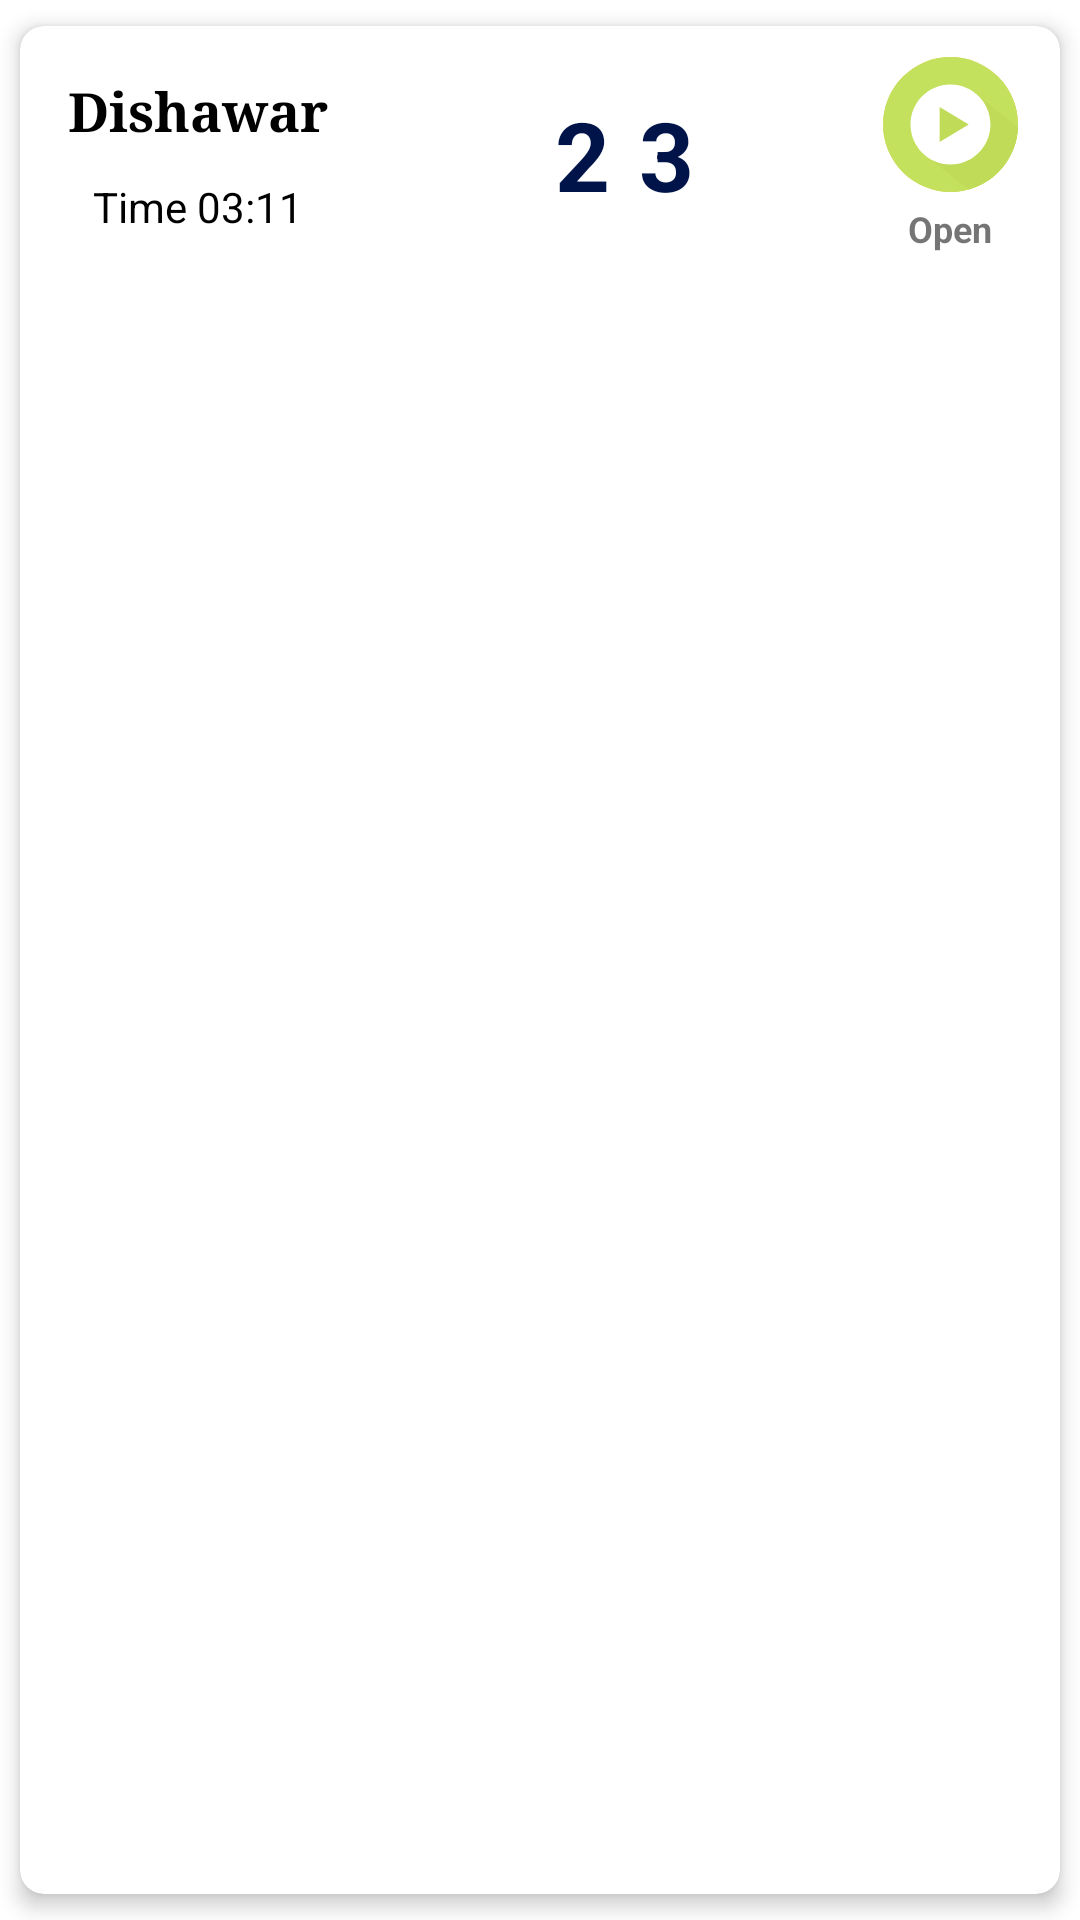

Write the Android layout XML for this screen, with the resource values it uses.
<!-- AndroidManifest.xml: application theme AppTheme -->
<!-- res/layout/gali_market_item.xml -->
<?xml version="1.0" encoding="utf-8"?>
<androidx.cardview.widget.CardView xmlns:android="http://schemas.android.com/apk/res/android"
    xmlns:app="http://schemas.android.com/apk/res-auto"
    android:layout_width="match_parent"
    app:cardElevation="4sp"
    app:cardCornerRadius="8dp"
    app:cardUseCompatPadding="true"
    android:layout_height="wrap_content">

    <androidx.constraintlayout.widget.ConstraintLayout
        android:layout_width="match_parent"
        android:layout_height="wrap_content"
        android:layout_margin="4dp">

        <LinearLayout
            android:id="@+id/linearLayout8"
            android:layout_width="wrap_content"
            android:layout_height="match_parent"
            android:gravity="center"
            android:orientation="vertical"
            android:padding="12dp"
            app:layout_constraintBottom_toBottomOf="parent"
            app:layout_constraintStart_toStartOf="parent"
            app:layout_constraintTop_toTopOf="parent">

            <TextView
                android:id="@+id/textview_gali_name"
                android:layout_width="wrap_content"
                android:fontFamily="serif"
                android:layout_height="wrap_content"
                android:layout_gravity="center"
                android:text="Dishawar"
                android:textColor="@color/black"
                android:textSize="18sp"
                android:textStyle="bold" />


            <TextView
                android:id="@+id/textview_gali_time"
                android:layout_width="wrap_content"
                android:layout_height="wrap_content"
                android:layout_gravity="center"
                android:layout_marginTop="10dp"
                android:text="Time 03:11"
                android:textColor="@color/black"
                android:textSize="14sp" />

            <TextView
                android:id="@+id/gali_count_down"
                android:layout_width="wrap_content"
                android:layout_height="wrap_content"
                android:layout_marginTop="4dp"
                android:fontFamily="@font/semi"
                android:textColor="@color/colorRed"
                android:textSize="0sp"
                android:visibility="gone"
                app:layout_constraintBottom_toBottomOf="parent"
                app:layout_constraintEnd_toEndOf="@+id/textview_gali_result"
                app:layout_constraintStart_toStartOf="@+id/textview_gali_result" />

        </LinearLayout>

        <TextView
            android:id="@+id/textview_gali_result"
            android:layout_width="wrap_content"
            android:layout_height="wrap_content"
            android:letterSpacing="0.3"
            android:text="23"
            android:textAlignment="center"
            android:textColor="@color/colorAccent"
            android:textSize="32sp"
            android:textStyle="bold"
            app:layout_constraintBottom_toBottomOf="parent"
            app:layout_constraintEnd_toStartOf="@+id/linearLayout9"
            app:layout_constraintStart_toEndOf="@+id/linearLayout8"
            app:layout_constraintTop_toTopOf="parent" />

        <LinearLayout
            android:id="@+id/linearLayout9"
            android:layout_width="wrap_content"
            android:layout_height="wrap_content"
            android:layout_marginEnd="10dp"
            android:orientation="vertical"
            app:layout_constraintBottom_toBottomOf="parent"
            app:layout_constraintEnd_toEndOf="parent"
            app:layout_constraintTop_toTopOf="parent">

            <ImageView
                android:id="@+id/buttonGaliPlay"
                android:layout_width="45dp"
                android:layout_height="45dp"
                android:layout_gravity="center"
                android:src="@drawable/kvip_play_icon_green" />

            <TextView
                android:id="@+id/textview_status_subtext"
                android:layout_width="wrap_content"
                android:layout_height="wrap_content"
                android:layout_gravity="center"
                android:layout_marginTop="4dp"
                android:text="Open"
                android:textSize="12sp"
                android:textStyle="bold" />
        </LinearLayout>


    </androidx.constraintlayout.widget.ConstraintLayout>
</androidx.cardview.widget.CardView>
<!-- resources referenced by this layout -->
<resources>
  <color name="black">#000000</color>
  <color name="colorAccent">#001449</color>
  <color name="colorRed">#fb191a</color>
  <!-- drawable kvip_play_icon_green (drawable) -->
  <vector xmlns:android="http://schemas.android.com/apk/res/android"
      android:width="487.622dp"
      android:height="487.622dp"
      android:viewportWidth="487.622"
      android:viewportHeight="487.622">
    <path
        android:pathData="M243.811,243.811m-243.811,0a243.811,243.811 0,1 1,487.622 0a243.811,243.811 0,1 1,-487.622 0"
        android:fillColor="#EED26A"/>
    <path
        android:pathData="M243.811,243.811m-243.811,0a243.811,243.811 0,1 1,487.622 0a243.811,243.811 0,1 1,-487.622 0"
        android:fillColor="#C4E15E"/>
    <path
        android:pathData="M487.403,253.759L317.096,119.431l-120.46,49.004L140.749,344.87l168.815,133.771C409.213,450.796 483.086,361.236 487.403,253.759z"
        android:fillColor="#C4E15E"/>
    <path
        android:pathData="M487.403,253.759L317.096,119.431l-120.46,49.004L140.749,344.87l168.815,133.771C409.213,450.796 483.086,361.236 487.403,253.759z"
        android:strokeAlpha="0.37"
        android:fillColor="#B5D24F"
        android:fillAlpha="0.37"/>
    <path
        android:pathData="M243.814,388.172c79.725,0 144.358,-64.634 144.358,-144.361S323.538,99.45 243.814,99.45c-79.73,0 -144.364,64.634 -144.364,144.361S164.083,388.172 243.814,388.172zM204.559,180.324l105.152,63.487l-105.152,63.486V180.324z"
        android:fillColor="#FFFFFF"/>
  </vector>
  <style name="AppTheme" parent="Theme.MaterialComponents.Light.DarkActionBar">
          <item name="colorPrimary">@color/colorPrimary</item>
          <item name="colorPrimaryDark">@color/colorPrimaryDark</item>
          <item name="drawerArrowStyle">@style/DrawerArrowStyle</item>
          <item name="colorAccent">@color/colorAccent</item>
  
      </style>
  <color name="colorPrimary">#001449</color>
  <color name="colorPrimaryDark">#001449</color>
  <style name="DrawerArrowStyle" parent="Widget.AppCompat.DrawerArrowToggle">
          <item name="spinBars">true</item>
          <item name="color">@android:color/white</item>
      </style>
</resources>
